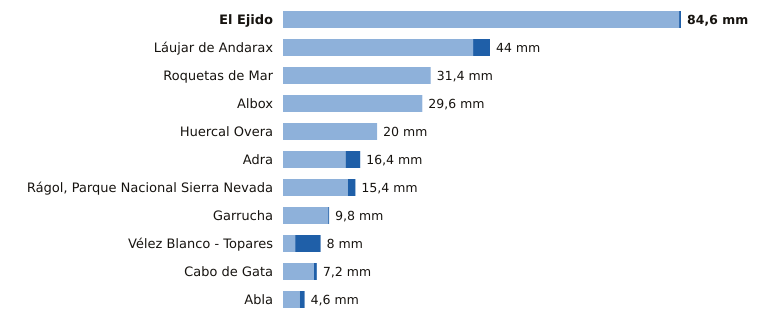

Source data for this figure (header and first rows):
estacion, provincia, indicativo, mm_6_dias_anteriores, mm_hoy, mm_7_dias, horas_de_hoy
El Ejido, Almería, 6291B, 84.2, 0.4, 84.6, 18
Láujar de Andarax, Almería, 6307X, 40.4, 3.6, 44.0, 17
Roquetas de Mar, Almería, 6293X, 31.4, 0.0, 31.4, 18
Albox, Almería, 6364X, 29.6, 0.0, 29.6, 17
Huercal Overa, Almería, 6367X, 20.0, 0.0, 20.0, 18
Adra, Almería, 6277C, 13.3, 3.1, 16.4, 18
Rágol, Parque Nacional Sierra Nevada, Almería, 6312E, 13.8, 1.6, 15.4, 18
Garrucha, Almería, 6340X, 9.6, 0.2, 9.8, 18
Vélez Blanco - Topares, Almería, 5060X, 2.6, 5.4, 8.0, 17
Cabo de Gata, Almería, 6329X, 6.6, 0.6, 7.2, 17
Abla, Almería, 6302X, 3.6, 1.0, 4.6, 18
